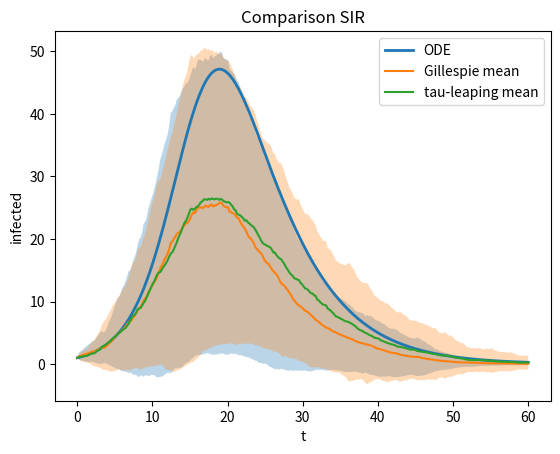

This figure's Python source:
import numpy as np
import matplotlib.pyplot as plt
from scipy.integrate import solve_ivp

# parameters
beta = 0.5
gamma = 0.2
N = 200

S0, I0, R0 = 199, 1, 0

T = 60.0
t_grid = np.linspace(0, T, 300)

rng = np.random.default_rng(123)

# ---------------- ODE ----------------

def sir_rhs(t, y):
    S, I, R = y
    dS = -beta * S * I / N
    dI = beta * S * I / N - gamma * I
    dR = gamma * I
    return [dS, dI, dR]

sol = solve_ivp(sir_rhs, [0, T], [S0, I0, R0], t_eval=t_grid)
I_ode = sol.y[1]

# ---------------- Gillespie ----------------

def simulate_gillespie():
    S, I, R = S0, I0, R0
    t = 0.0

    t_list = [t]
    I_list = [I]

    while t < T and I > 0:
        a1 = beta * S * I / N
        a2 = gamma * I
        a0 = a1 + a2

        tau = rng.exponential(1 / a0)

        if rng.random() < a1 / a0:
            S -= 1
            I += 1
        else:
            I -= 1
            R += 1

        t += tau

        t_list.append(t)
        I_list.append(I)

    return np.array(t_list), np.array(I_list)

# ---------------- Tau-leaping ----------------

def simulate_tau(dt):
    S, I, R = S0, I0, R0
    t = 0.0

    t_list = [t]
    I_list = [I]

    while t < T and I > 0:
        a1 = beta * S * I / N
        a2 = gamma * I

        k1 = rng.poisson(a1 * dt)
        k2 = rng.poisson(a2 * dt)

        S -= k1
        I += k1 - k2
        R += k2

        t += dt

        t_list.append(t)
        I_list.append(I)

    return np.array(t_list), np.array(I_list)

# ---------------- Ensemble ----------------

M = 50
I_gill = []
I_tau = []

for _ in range(M):
    t, I = simulate_gillespie()
    I_interp = np.interp(t_grid, t, I)
    I_gill.append(I_interp)

    t, I = simulate_tau(dt=0.1)
    I_interp = np.interp(t_grid, t, I)
    I_tau.append(I_interp)

I_gill = np.array(I_gill)
I_tau = np.array(I_tau)

mean_g = I_gill.mean(axis=0)
std_g = I_gill.std(axis=0)

mean_t = I_tau.mean(axis=0)
std_t = I_tau.std(axis=0)

# ---------------- Plot ----------------

plt.plot(t_grid, I_ode, label="ODE", linewidth=2)

plt.plot(t_grid, mean_g, label="Gillespie mean")
plt.fill_between(t_grid, mean_g - std_g, mean_g + std_g, alpha=0.3)

plt.plot(t_grid, mean_t, label="tau-leaping mean")
plt.fill_between(t_grid, mean_t - std_t, mean_t + std_t, alpha=0.3)

plt.xlabel("t")
plt.ylabel("infected")
plt.title("Comparison SIR")
plt.legend()
plt.show()
